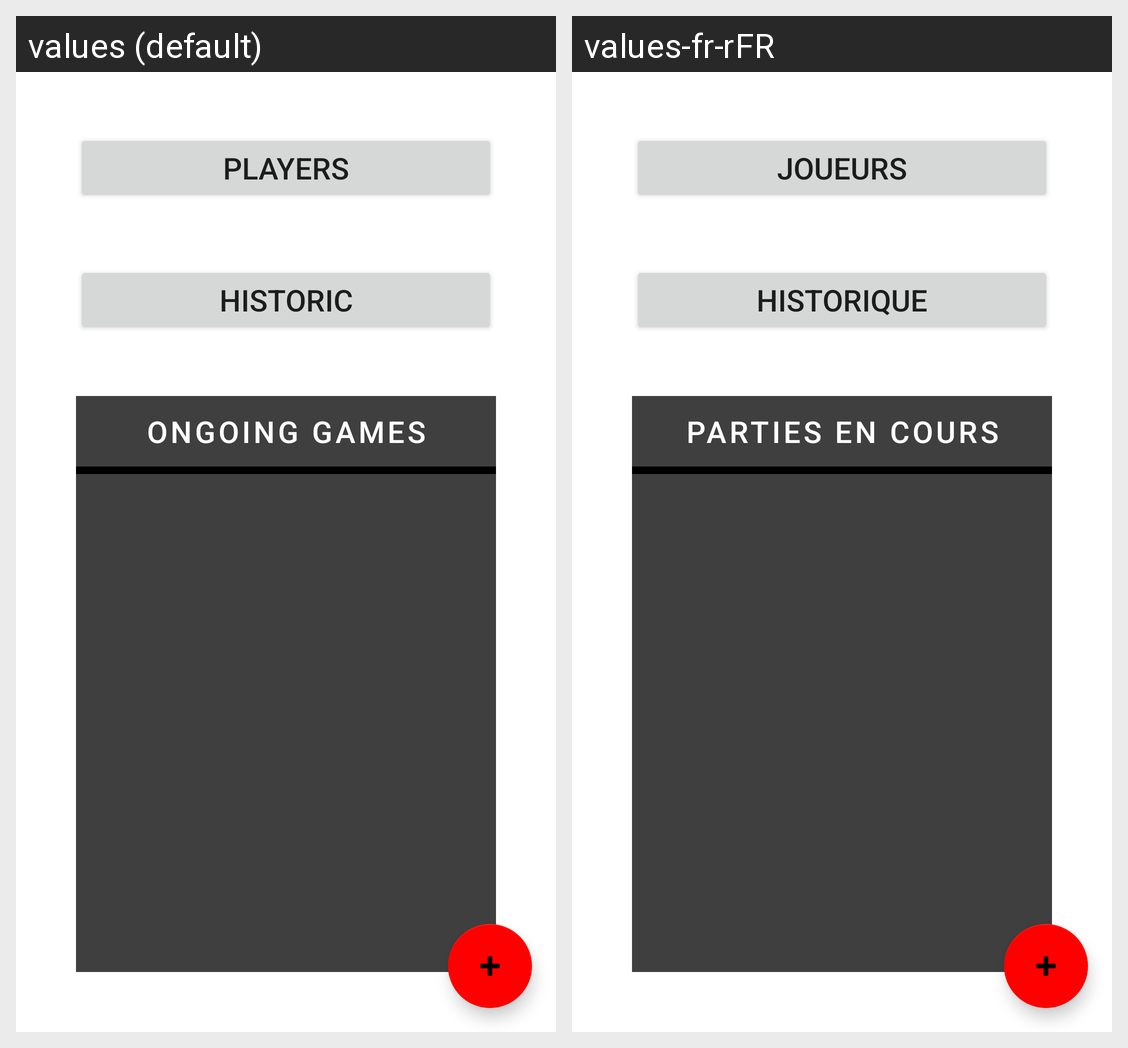

For this localized Android screen grid, give each drawn string resource with its value in every locale shown.
Android screen res/layout/fragment_main.xml rendered under 2 locales, left to right: values (default), values-fr-rFR. Device: Nexus 5 (rendered at 1080×1920; each locale shown at half size, 540×960, under a caption strip naming it); theme Theme.Belotinator.NoActionBar.
Strings drawn on this screen, with the default value and each locale's value (text and hints the layout hard-codes, and strings that could not be matched under every locale, appear in the picture but are not listed):

players_fragment_label
  values: Players
  values-fr-rFR: Joueurs

historic_button
  values: Historic
  values-fr-rFR: Historique

ongoing_games
  values: Ongoing games
  values-fr-rFR: Parties en cours
